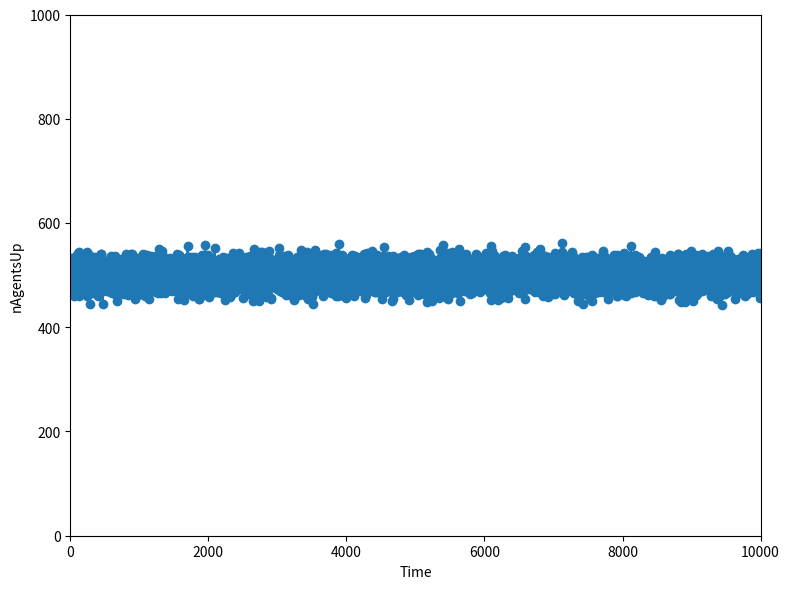

This chart was generated by the following Python code:
# coding: utf-8

# Imports
from __future__ import division
import numpy as np
import random as rand
import matplotlib.pyplot as plt

# Control variables
temperature = 1.0
mu = 0.5
nAgents = 1000
finalTime = 10000
initialFrequency = 0.5
randomNumbersSeed = 1
plotResults = True
writeResults = False

# Set seed for random number generator
rand.seed(randomNumbersSeed)

# Compute initial state of the system
state = []
nAgentsUp = 0
ts_nAgentsUp = []
for i in range(nAgents):
    if rand.random() <= initialFrequency:
        state.append(1)
        nAgentsUp += 1
    else:
        state.append(0)
# Store initial state in time series
ts_nAgentsUp.append(nAgentsUp)

# Start simulation
t = 1
while t <= finalTime:
    # Update the frequency of buying for a given agent (for now, all agents have the same frequency)
    frequency = 1/(1 + np.exp(-(mu - nAgentsUp / nAgents) / temperature))
    nAgentsUp = 0
    for i, s in enumerate(state):
        # Synchronous update: all agents update their state at the same time, thus not being aware of the changes of the
        # other agents till next time step. TODO: Confirm this point with Jangho.
        if rand.random() <= frequency:
            state[i] = 1
            nAgentsUp += 1
        else:
            state[i] = 0
    # Store current state in time series
    ts_nAgentsUp.append(nAgentsUp)
    t += 1

# Print results to file
if writeResults:
    with open("./Results/nAgentsUp-T" + str(temperature) + ".csv", 'w') as f:
        for n in ts_nAgentsUp[:-1]:
            f.write(str(n) + "\n")
        f.write(str(ts_nAgentsUp[-1]))

# Plot results
if plotResults:
    fig = plt.figure(figsize=(8, 6), facecolor='white')
    plt.plot(range(finalTime + 1), ts_nAgentsUp, "o-", label="nAgentsUp")
    plt.xlim(0.0, finalTime)
    plt.ylim(0.0, 1000)
    plt.ylabel("nAgentsUp")
    plt.xlabel("Time")
    plt.tight_layout()
    plt.show()
